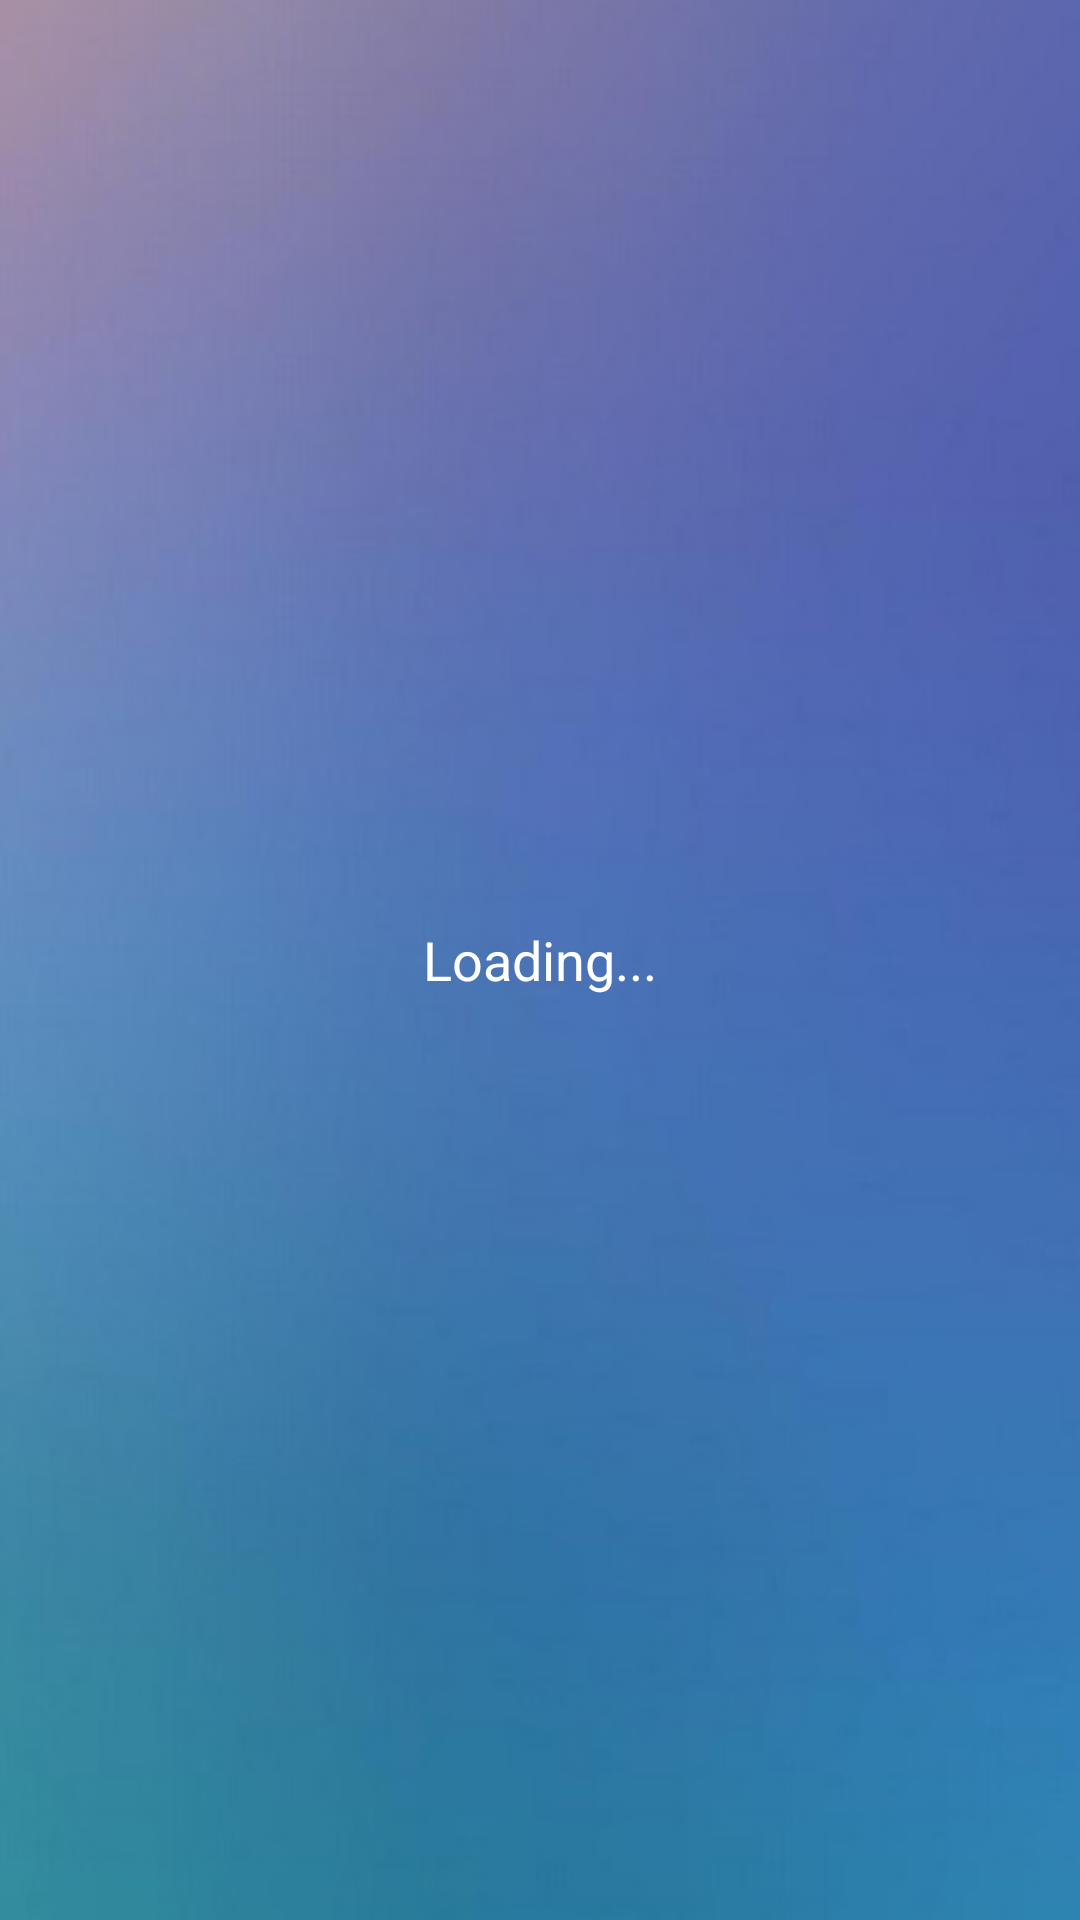

Layout XML and referenced resources for this Android screen:
<!-- AndroidManifest.xml: application theme Theme.CultivatedLandManagementApp -->
<!-- res/layout/activity_splash.xml -->
<?xml version="1.0" encoding="utf-8"?>
<RelativeLayout xmlns:android="http://schemas.android.com/apk/res/android"
    xmlns:app="http://schemas.android.com/apk/res-auto"
    xmlns:tools="http://schemas.android.com/tools"
    android:layout_width="match_parent"
    android:orientation="vertical"
    android:background="@mipmap/a"
    android:layout_height="match_parent"
    tools:context=".MainActivity">
    <include
        android:visibility="gone"
        layout="@layout/head_layout"
        />
    <TextView
        android:text="Loading..."
        android:textColor="@color/white"
        android:textSize="18sp"
        android:gravity="center"
        android:layout_width="match_parent"
        android:layout_height="match_parent"/>


</RelativeLayout>
<!-- res/layout/head_layout.xml (included above) -->
<?xml version="1.0" encoding="utf-8"?>
<RelativeLayout xmlns:android="http://schemas.android.com/apk/res/android"
    xmlns:app="http://schemas.android.com/apk/res-auto"
    xmlns:tools="http://schemas.android.com/tools"
    android:layout_width="match_parent"
    android:layout_height="wrap_content"
    tools:context=".MainActivity">

   <RelativeLayout
       android:gravity="center|left"
       android:background="@color/blue"
       android:layout_width="match_parent"
       android:layout_height="45dp">
       <TextView
           android:id="@+id/titleTxt"
           android:textSize="20sp"
           android:textColor="@color/white"
           android:gravity="center"
           android:layout_width="match_parent"
           android:layout_height="match_parent"/>
        <ImageView
            android:onClick="backImg"
            android:id="@+id/backImg"
            android:layout_centerVertical="true"
            android:src="@mipmap/fanhui"
            android:layout_width="30dp"
            android:layout_height="30dp"
            tools:ignore="OnClick" />
       <ImageView
           android:id="@+id/rightImg"
           android:onClick="rightImg"
           android:layout_centerVertical="true"
           android:layout_alignParentRight="true"
           android:layout_width="30dp"
           android:layout_height="30dp"
           tools:ignore="OnClick" />

   </RelativeLayout>
</RelativeLayout>
<!-- resources referenced by this layout -->
<resources>
  <color name="blue">#2AA1F7</color>
  <color name="white">#FFFFFFFF</color>
  <!-- mipmap a: png bitmap (mipmap-hdpi, 17390 bytes) -->
  <!-- mipmap fanhui: png bitmap (mipmap-hdpi, 606 bytes) -->
  <style name="Theme.CultivatedLandManagementApp" parent="Theme.MaterialComponents.DayNight.NoActionBar">
          
          <item name="colorPrimary">@color/my_primary</item>
          <item name="colorPrimaryVariant">@color/my_primary</item>
          <item name="colorOnPrimary">@color/white</item>
          
          <item name="colorSecondary">@color/my_secondary</item>
          <item name="colorSecondaryVariant">@color/my_secondary</item>
          <item name="colorOnSecondary">@color/black</item>
          
          <item name="android:statusBarColor">@color/my_primary</item>
          
      </style>
  <color name="my_primary">#009688</color>
  <color name="my_secondary">#9900897B</color>
  <color name="black">#FF000000</color>
</resources>
